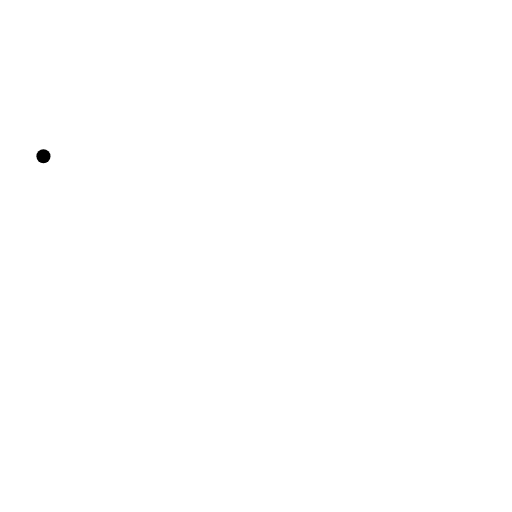
t = 0.00 s
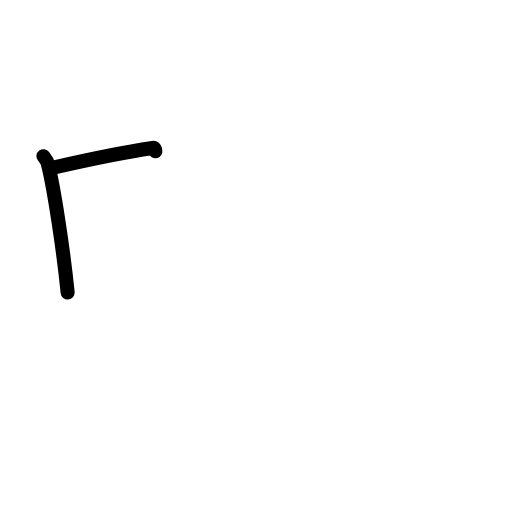
t = 1.42 s
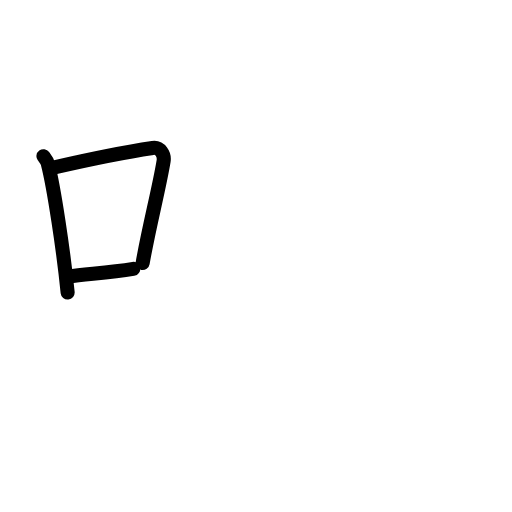
t = 2.75 s
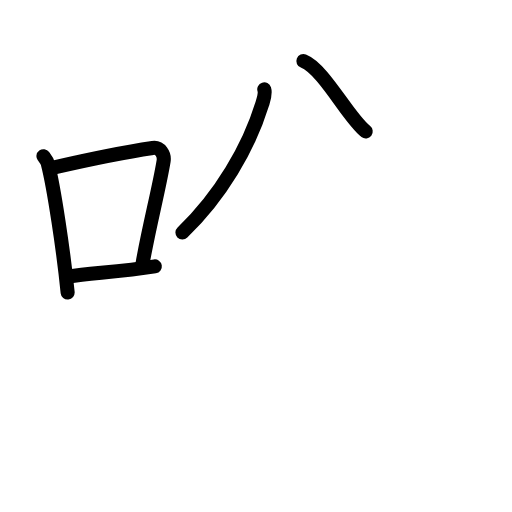
t = 4.25 s
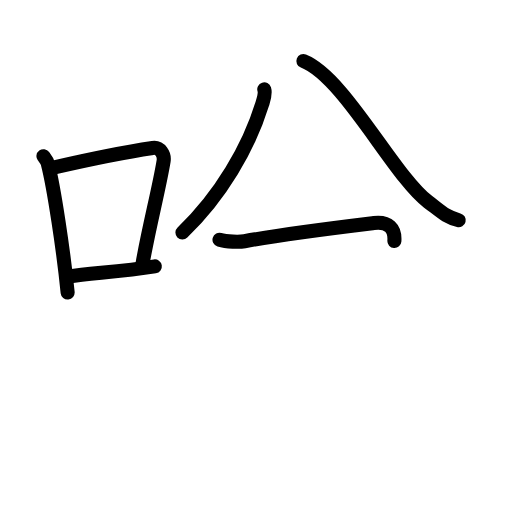
t = 5.60 s
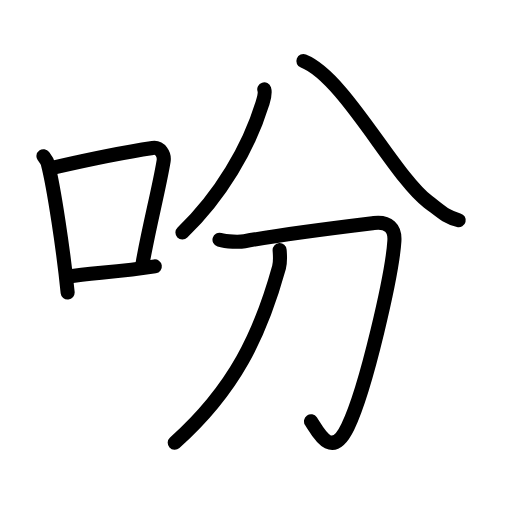
t = 7.00 s

The animated SVG that drew these frames (rendered in a browser with its animation timeline set to each time). Animation: 23 SMIL elements (animate=23); one cycle of 7.00 s.

<?xml version="1.0" encoding="UTF-8"?>
<!--
AniKanjiVG is licensed by CC-BY-SA Paul C. Sommerhoff (https://bitbucket.org/sommerhoff/anikanjivg).
AniKanjiVG uses KanjiVG which is licensed by CC-BY-SA Ulrich Apel (http://kanjivg.tagaini.net).
See also http://creativecommons.org/licenses/by-sa/3.0/
-->
<svg xmlns:kvg='http://kanjivg.tagaini.net' xmlns='http://www.w3.org/2000/svg' width='109' height='109' viewBox='0 0 109 109' style='fill:none;stroke:#000000;stroke-width:3;stroke-linecap:round;stroke-linejoin:round;' id="kvg:kanji_05429"><g id="kvg:05429" kvg:element="吩"><g id="kvg:05429-g1" kvg:element="口" kvg:position="left" kvg:radical="general"><path id="kvg:05429-s1" kvg:type="㇑" d="M9.25,33.25c0.37,0.5,0.76,0.91,0.92,1.54c1.29,4.94,3.34,18.58,4.23,27.47"><animate attributeName="d" begin="0.0s" dur="0.5s" from="M9.25,33.25C9.25,33.25,9.25,33.25,9.25,33.25" to="M9.25,33.25c0.37,0.5,0.76,0.91,0.92,1.54" />
<animate attributeName="d" begin="0.5s" dur="0.5s" from="M9.25,33.25c0.37,0.5,0.76,0.91,0.92,1.54c0,0,0,0,0,0,0" to="M9.25,33.25c0.37,0.5,0.76,0.91,0.92,1.54c1.29,4.94,3.34,18.58,4.23,27.47" />
</path>
<path id="kvg:05429-s2" kvg:type="㇕b" d="M11.58,35.62c9.42-2.17,16.55-3.48,20.92-4.13c1.6-0.24,2.56,1.41,2.33,2.8c-0.95,5.78-3.05,13.71-4.46,21.69"><animate attributeName="d" begin="1.0s" dur="0.3333333333333333s" from="M11.58,35.62C11.58,35.62,11.58,35.62,11.58,35.62" to="M11.58,35.62c9.42-2.17,16.55-3.48,20.92-4.13" />
<animate attributeName="d" begin="1.3333333333333333s" dur="0.3333333333333333s" from="M11.58,35.62c9.42-2.17,16.55-3.48,20.92-4.13c0,0,0,0,0,0,0" to="M11.58,35.62c9.42-2.17,16.55-3.48,20.92-4.13c1.6-0.24,2.56,1.41,2.33,2.8" />
<animate attributeName="d" begin="1.6666666666666665s" dur="0.3333333333333333s" from="M11.58,35.62c9.42-2.17,16.55-3.48,20.92-4.13c1.6-0.24,2.56,1.41,2.33,2.8c0,0,0,0,0,0,0" to="M11.58,35.62c9.42-2.17,16.55-3.48,20.92-4.13c1.6-0.24,2.56,1.41,2.33,2.8c-0.95,5.78-3.05,13.71-4.46,21.69" />
<animate attributeName="d" begin="0s" dur="1.0s" from="M-100,-100" to="M-100,-100" />
</path>
<path id="kvg:05429-s3" kvg:type="㇐b" d="M14.57,58.86c5.14-0.73,11.33-1.03,18.39-2.16"><animate attributeName="d" begin="2.0s" dur="1.0s" from="M14.57,58.86C14.57,58.86,14.57,58.86,14.57,58.86" to="M14.57,58.86c5.14-0.73,11.33-1.03,18.39-2.16" />
<animate attributeName="d" begin="0s" dur="2.0s" from="M-100,-100" to="M-100,-100" />
</path>
</g>
<g id="kvg:05429-g2" kvg:element="分" kvg:position="right"><g id="kvg:05429-g3" kvg:element="八" kvg:position="top"><path id="kvg:05429-s4" kvg:type="㇒" d="M56.26,19.02c0.3,0.91-0.07,1.94-0.42,3.07c-2.87,9.35-8.88,19.65-17,27.41"><animate attributeName="d" begin="3.0s" dur="0.5s" from="M56.26,19.02C56.26,19.02,56.26,19.02,56.26,19.02" to="M56.26,19.02c0.3,0.91-0.07,1.94-0.42,3.07" />
<animate attributeName="d" begin="3.5s" dur="0.5s" from="M56.26,19.02c0.3,0.91-0.07,1.94-0.42,3.07c0,0,0,0,0,0,0" to="M56.26,19.02c0.3,0.91-0.07,1.94-0.42,3.07c-2.87,9.35-8.88,19.65-17,27.41" />
<animate attributeName="d" begin="0s" dur="3.0s" from="M-100,-100" to="M-100,-100" />
</path>
<path id="kvg:05429-s5" kvg:type="㇏" d="M64.59,13c8.71,3.42,19.27,24.49,26.53,29.95c2.81,2.11,3.81,3.24,6.53,3.93"><animate attributeName="d" begin="4.0s" dur="0.5s" from="M64.59,13C64.59,13,64.59,13,64.59,13" to="M64.59,13c8.71,3.42,19.27,24.49,26.53,29.95" />
<animate attributeName="d" begin="4.5s" dur="0.5s" from="M64.59,13c8.71,3.42,19.27,24.49,26.53,29.95c0,0,0,0,0,0,0" to="M64.59,13c8.71,3.42,19.27,24.49,26.53,29.95c2.81,2.11,3.81,3.24,6.53,3.93" />
<animate attributeName="d" begin="0s" dur="4.0s" from="M-100,-100" to="M-100,-100" />
</path>
</g>
<g id="kvg:05429-g4" kvg:element="刀" kvg:position="bottom"><path id="kvg:05429-s6" kvg:type="㇆" d="M46.73,51.04c1.52,0.46,4.26,0.5,5.33,0.31c8.71-1.59,22.71-3.27,27.54-3.86c3.14-0.38,4.54,1.15,4.36,3.82c-0.46,7.07-5.95,31.28-9.9,39.51c-3.53,7.33-6.44,0.94-7.85-1.13"><animate attributeName="d" begin="5.0s" dur="0.2s" from="M46.73,51.04C46.73,51.04,46.73,51.04,46.73,51.04" to="M46.73,51.04c1.52,0.46,4.26,0.5,5.33,0.31" />
<animate attributeName="d" begin="5.2s" dur="0.2s" from="M46.73,51.04c1.52,0.46,4.26,0.5,5.33,0.31c0,0,0,0,0,0,0" to="M46.73,51.04c1.52,0.46,4.26,0.5,5.33,0.31c8.71-1.59,22.71-3.27,27.54-3.86" />
<animate attributeName="d" begin="5.4s" dur="0.2s" from="M46.73,51.04c1.52,0.46,4.26,0.5,5.33,0.31c8.71-1.59,22.71-3.27,27.54-3.86c0,0,0,0,0,0,0" to="M46.73,51.04c1.52,0.46,4.26,0.5,5.33,0.31c8.71-1.59,22.71-3.27,27.54-3.86c3.14-0.38,4.54,1.15,4.36,3.82" />
<animate attributeName="d" begin="5.6s" dur="0.2s" from="M46.73,51.04c1.52,0.46,4.26,0.5,5.33,0.31c8.71-1.59,22.71-3.27,27.54-3.86c3.14-0.38,4.54,1.15,4.36,3.82c0,0,0,0,0,0,0" to="M46.73,51.04c1.52,0.46,4.26,0.5,5.33,0.31c8.71-1.59,22.71-3.27,27.54-3.86c3.14-0.38,4.54,1.15,4.36,3.82c-0.46,7.07-5.95,31.28-9.9,39.51" />
<animate attributeName="d" begin="5.8s" dur="0.2s" from="M46.73,51.04c1.52,0.46,4.26,0.5,5.33,0.31c8.71-1.59,22.71-3.27,27.54-3.86c3.14-0.38,4.54,1.15,4.36,3.82c-0.46,7.07-5.95,31.28-9.9,39.51c0,0,0,0,0,0,0" to="M46.73,51.04c1.52,0.46,4.26,0.5,5.33,0.31c8.71-1.59,22.71-3.27,27.54-3.86c3.14-0.38,4.54,1.15,4.36,3.82c-0.46,7.07-5.95,31.28-9.9,39.51c-3.53,7.33-6.44,0.94-7.85-1.13" />
<animate attributeName="d" begin="0s" dur="5.0s" from="M-100,-100" to="M-100,-100" />
</path>
<path id="kvg:05429-s7" kvg:type="㇒" d="M59.53,53.25c0.06,0.91,0.22,2.4-0.13,3.67c-3.92,14.12-9.37,25.88-22.2,37.33"><animate attributeName="d" begin="6.0s" dur="0.5s" from="M59.53,53.25C59.53,53.25,59.53,53.25,59.53,53.25" to="M59.53,53.25c0.06,0.91,0.22,2.4-0.13,3.67" />
<animate attributeName="d" begin="6.5s" dur="0.5s" from="M59.53,53.25c0.06,0.91,0.22,2.4-0.13,3.67c0,0,0,0,0,0,0" to="M59.53,53.25c0.06,0.91,0.22,2.4-0.13,3.67c-3.92,14.12-9.37,25.88-22.2,37.33" />
<animate attributeName="d" begin="0s" dur="6.0s" from="M-100,-100" to="M-100,-100" />
</path>
</g>
</g>
</g>
</svg>
